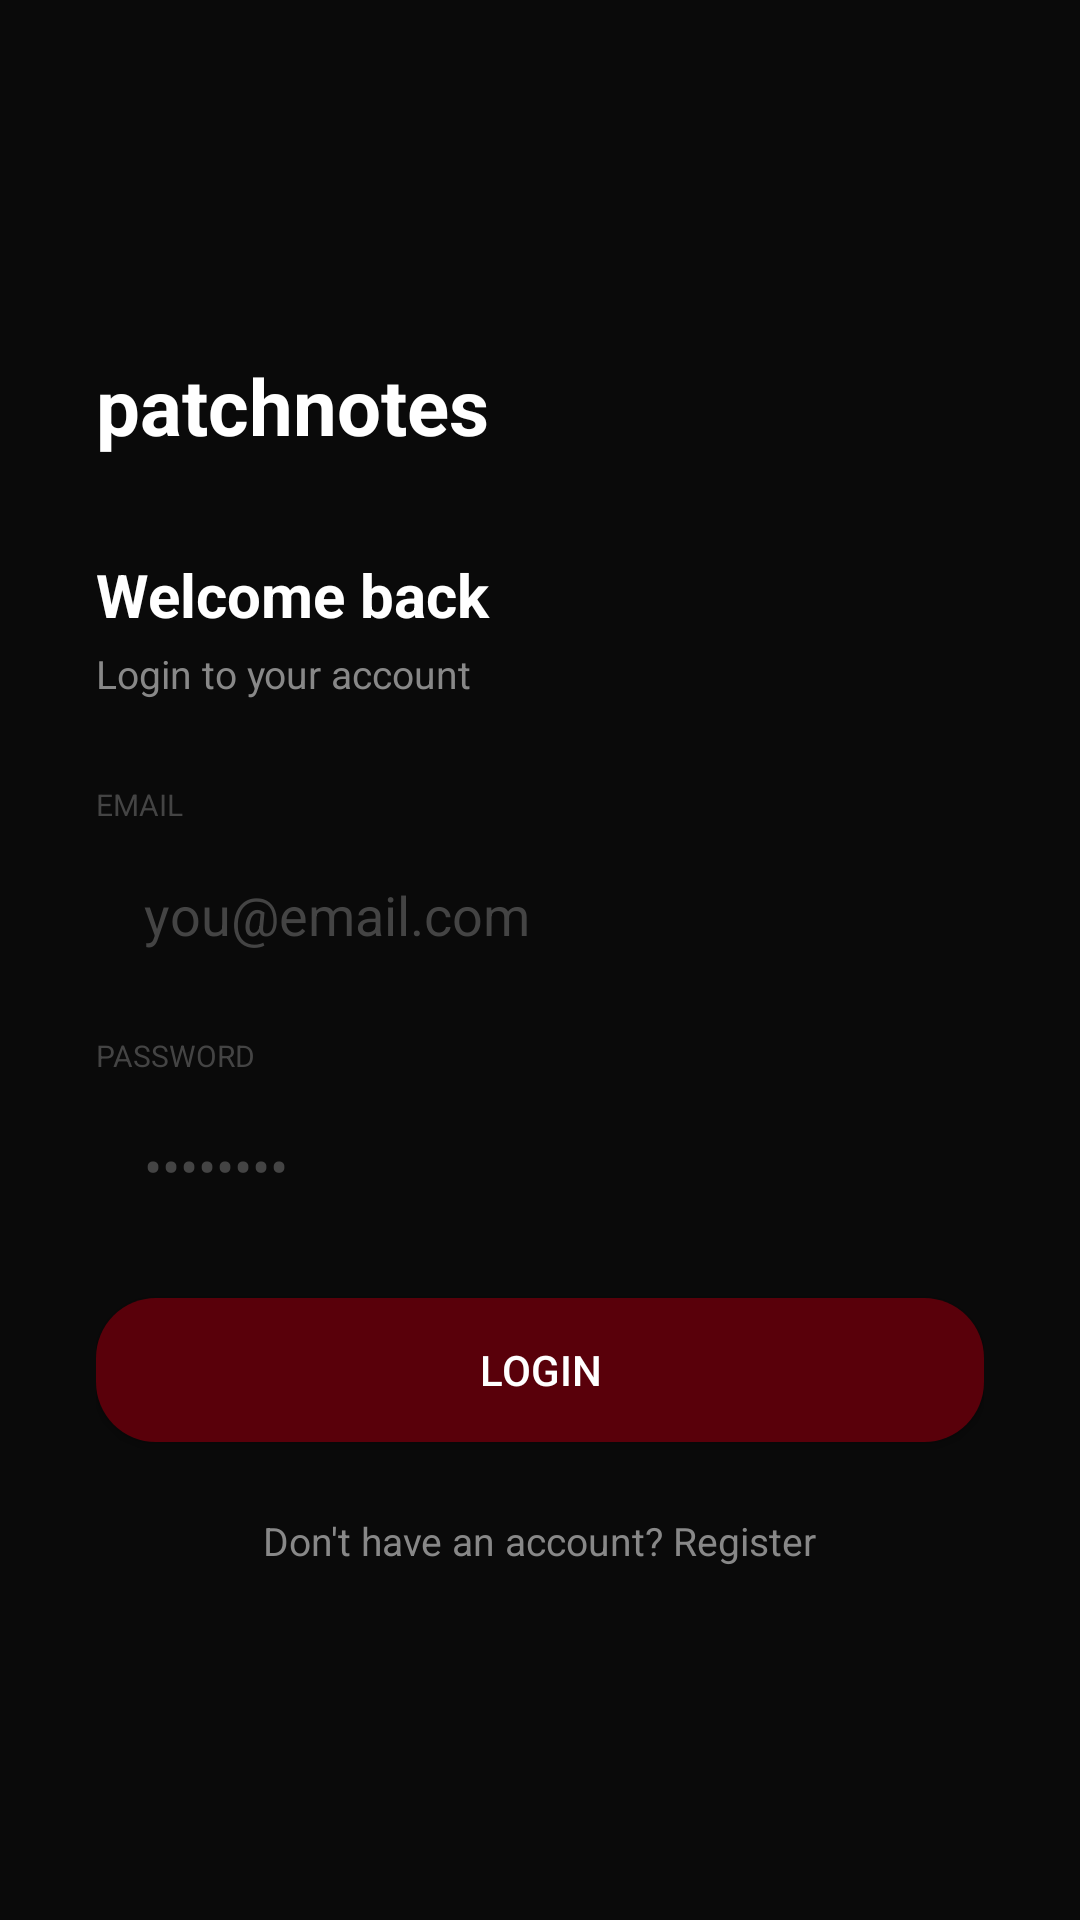

Produce the Android XML layout that renders to this screen, including the resource entries it uses.
<!-- AndroidManifest.xml: application theme Theme.PatchNotes -->
<!-- res/layout/activity_login.xml -->
<?xml version="1.0" encoding="utf-8"?>
<ScrollView xmlns:android="http://schemas.android.com/apk/res/android"
    android:layout_width="match_parent"
    android:layout_height="match_parent"
    android:background="@color/bg_main"
    android:fillViewport="true">

    <LinearLayout
        android:layout_width="match_parent"
        android:layout_height="wrap_content"
        android:orientation="vertical"
        android:padding="32dp"
        android:gravity="center_vertical"
        android:minHeight="500dp">

        <TextView
            android:layout_width="wrap_content"
            android:layout_height="wrap_content"
            android:text="patchnotes"
            android:textColor="@color/text_primary"
            android:textSize="26sp"
            android:textStyle="bold"
            android:layout_marginBottom="32dp"/>

        <TextView
            android:layout_width="wrap_content"
            android:layout_height="wrap_content"
            android:text="Welcome back"
            android:textColor="@color/text_primary"
            android:textSize="20sp"
            android:textStyle="bold"
            android:layout_marginBottom="4dp"/>

        <TextView
            android:layout_width="wrap_content"
            android:layout_height="wrap_content"
            android:text="Login to your account"
            android:textColor="@color/text_secondary"
            android:textSize="13sp"
            android:layout_marginBottom="28dp"/>

        <TextView
            android:layout_width="wrap_content"
            android:layout_height="wrap_content"
            android:text="EMAIL"
            android:textColor="@color/text_muted"
            android:textSize="10sp"
            android:layout_marginBottom="6dp"/>

        <EditText
            android:id="@+id/etEmail"
            android:layout_width="match_parent"
            android:layout_height="48dp"
            android:background="@drawable/input_bg"
            android:textColor="@color/text_primary"
            android:textColorHint="@color/text_muted"
            android:hint="you@email.com"
            android:paddingStart="16dp"
            android:paddingEnd="16dp"
            android:inputType="textEmailAddress"
            android:layout_marginBottom="16dp"/>

        <TextView
            android:layout_width="wrap_content"
            android:layout_height="wrap_content"
            android:text="PASSWORD"
            android:textColor="@color/text_muted"
            android:textSize="10sp"
            android:layout_marginBottom="6dp"/>

        <EditText
            android:id="@+id/etPassword"
            android:layout_width="match_parent"
            android:layout_height="48dp"
            android:background="@drawable/input_bg"
            android:textColor="@color/text_primary"
            android:textColorHint="@color/text_muted"
            android:hint="••••••••"
            android:paddingStart="16dp"
            android:paddingEnd="16dp"
            android:inputType="textPassword"
            android:layout_marginBottom="20dp"/>

        <TextView
            android:id="@+id/tvError"
            android:layout_width="match_parent"
            android:layout_height="wrap_content"
            android:textColor="@color/red_error"
            android:textSize="13sp"
            android:layout_marginBottom="12dp"
            android:visibility="gone"/>

        <Button
            android:id="@+id/btnLogin"
            android:layout_width="match_parent"
            android:layout_height="48dp"
            android:text="Login"
            android:textColor="@color/white"
            android:textSize="14sp"
            android:background="@drawable/btn_accent"
            android:layout_marginBottom="24dp"/>

        <TextView
            android:id="@+id/tvRegister"
            android:layout_width="wrap_content"
            android:layout_height="wrap_content"
            android:text="Don't have an account? Register"
            android:textColor="@color/text_secondary"
            android:textSize="13sp"
            android:layout_gravity="center"/>

    </LinearLayout>
</ScrollView>
<!-- resources referenced by this layout -->
<resources>
  <color name="bg_main">#0A0A0A</color>
  <color name="red_error">#FF6B6B</color>
  <color name="text_muted">#444444</color>
  <color name="text_primary">#FFFFFF</color>
  <color name="text_secondary">#888888</color>
  <color name="white">#FFFFFF</color>
  <!-- drawable btn_accent (drawable) -->
  <?xml version="1.0" encoding="utf-8"?>
  <selector xmlns:android="http://schemas.android.com/apk/res/android">
      <item android:state_pressed="true">
          <shape>
              <solid android:color="#7A0010"/>
              <corners android:radius="20dp"/>
          </shape>
      </item>
      <item>
          <shape>
              <solid android:color="#59000A"/>
              <corners android:radius="20dp"/>
          </shape>
      </item>
  </selector>
  <style name="Theme.PatchNotes" parent="Theme.MaterialComponents.DayNight.NoActionBar">
          <item name="colorPrimary">@color/accent</item>
          <item name="colorPrimaryVariant">@color/accent_hover</item>
          <item name="colorOnPrimary">@color/white</item>
          <item name="android:windowBackground">@color/bg_main</item>
          <item name="android:statusBarColor">@color/bg_main</item>
          <item name="android:navigationBarColor">@color/bg_surface</item>
      </style>
  <color name="accent">#59000A</color>
  <color name="accent_hover">#7A0010</color>
  <color name="bg_surface">#111111</color>
</resources>
